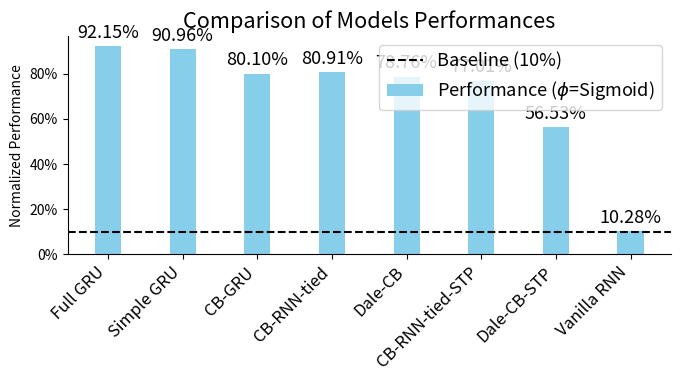

Python code for this plot:
import matplotlib.pyplot as plt
import numpy as np

# Define the models and their performance for each input situation
models = ['Full GRU', 'Simple GRU', 'CB-GRU', 'CB-RNN-tied', 'Dale-CB', 'CB-RNN-tied-STP', 'Dale-CB-STP', 'Vanilla RNN']
input_situations = ['Sigmoid']
performance = np.array([
    [92.15], # Full GRU
    [90.96], # Simple GRU
    [80.10], # CB-GRU
    [80.91], # CB-RNN-tied
    [78.76], # Dale-CB
    [77.01], # CB-RNN-tied-STP
    [56.53],  # Dale-CB-STP
    [10.28] # Vanilla RNN
])

# Set the width of each bar
bar_width = 0.35

# Set the positions of the bars on the x-axis
x = np.arange(len(models))
# Add a baseline level of 10 and sketch it on the graph
baseline = np.array([10 for _ in range(len(models))])

# Create the bar plot
# Adjusting the plot to make it more visually appealing
fig, ax = plt.subplots(figsize=(7, 4))
plt.rcParams.update({'font.size': 13})

# Normalize data for better comparison and baseline at 10%
normalized_performance = performance / 100.0
baseline = 0.10  # 10% baseline

# Create the bar plot, centering the bars
rects1 = ax.bar(x, normalized_performance[:, 0], bar_width, label='Performance ($\phi$=Sigmoid)', color='skyblue')

# Draw the baseline
ax.axhline(y=baseline, color='black', linestyle='--', label='Baseline (10%)')

# Add text for labels, title and custom x-axis tick labels, etc.
ax.set_ylabel('Normalized Performance')
ax.set_title('Comparison of Models Performances')
ax.set_xticks(x)
ax.set_xticklabels(models, rotation=45, ha="right", fontsize=12)
ax.legend(loc='upper right')

props = dict(boxstyle='round', facecolor='wheat', alpha=0.5)

# Adding value labels on top of each bar
for rect in rects1:
    height = rect.get_height()
    # set font size of annotation
    
    ax.annotate(f'{height:.2%}',
                xy=(rect.get_x() + rect.get_width() / 2, height),
                xytext=(0, 3),  # 3 points vertical offset
                textcoords="offset points",
                ha='center', va='bottom', fontsize=13)

# Remove top and right spines
ax.spines['right'].set_visible(False)
ax.spines['top'].set_visible(False)

# Adjust the y-axis to show percentages
ax.set_yticklabels([f'{y:.0%}' for y in ax.get_yticks()])

# Make the layout more compact
plt.tight_layout()

# Show the plot
plt.show()
